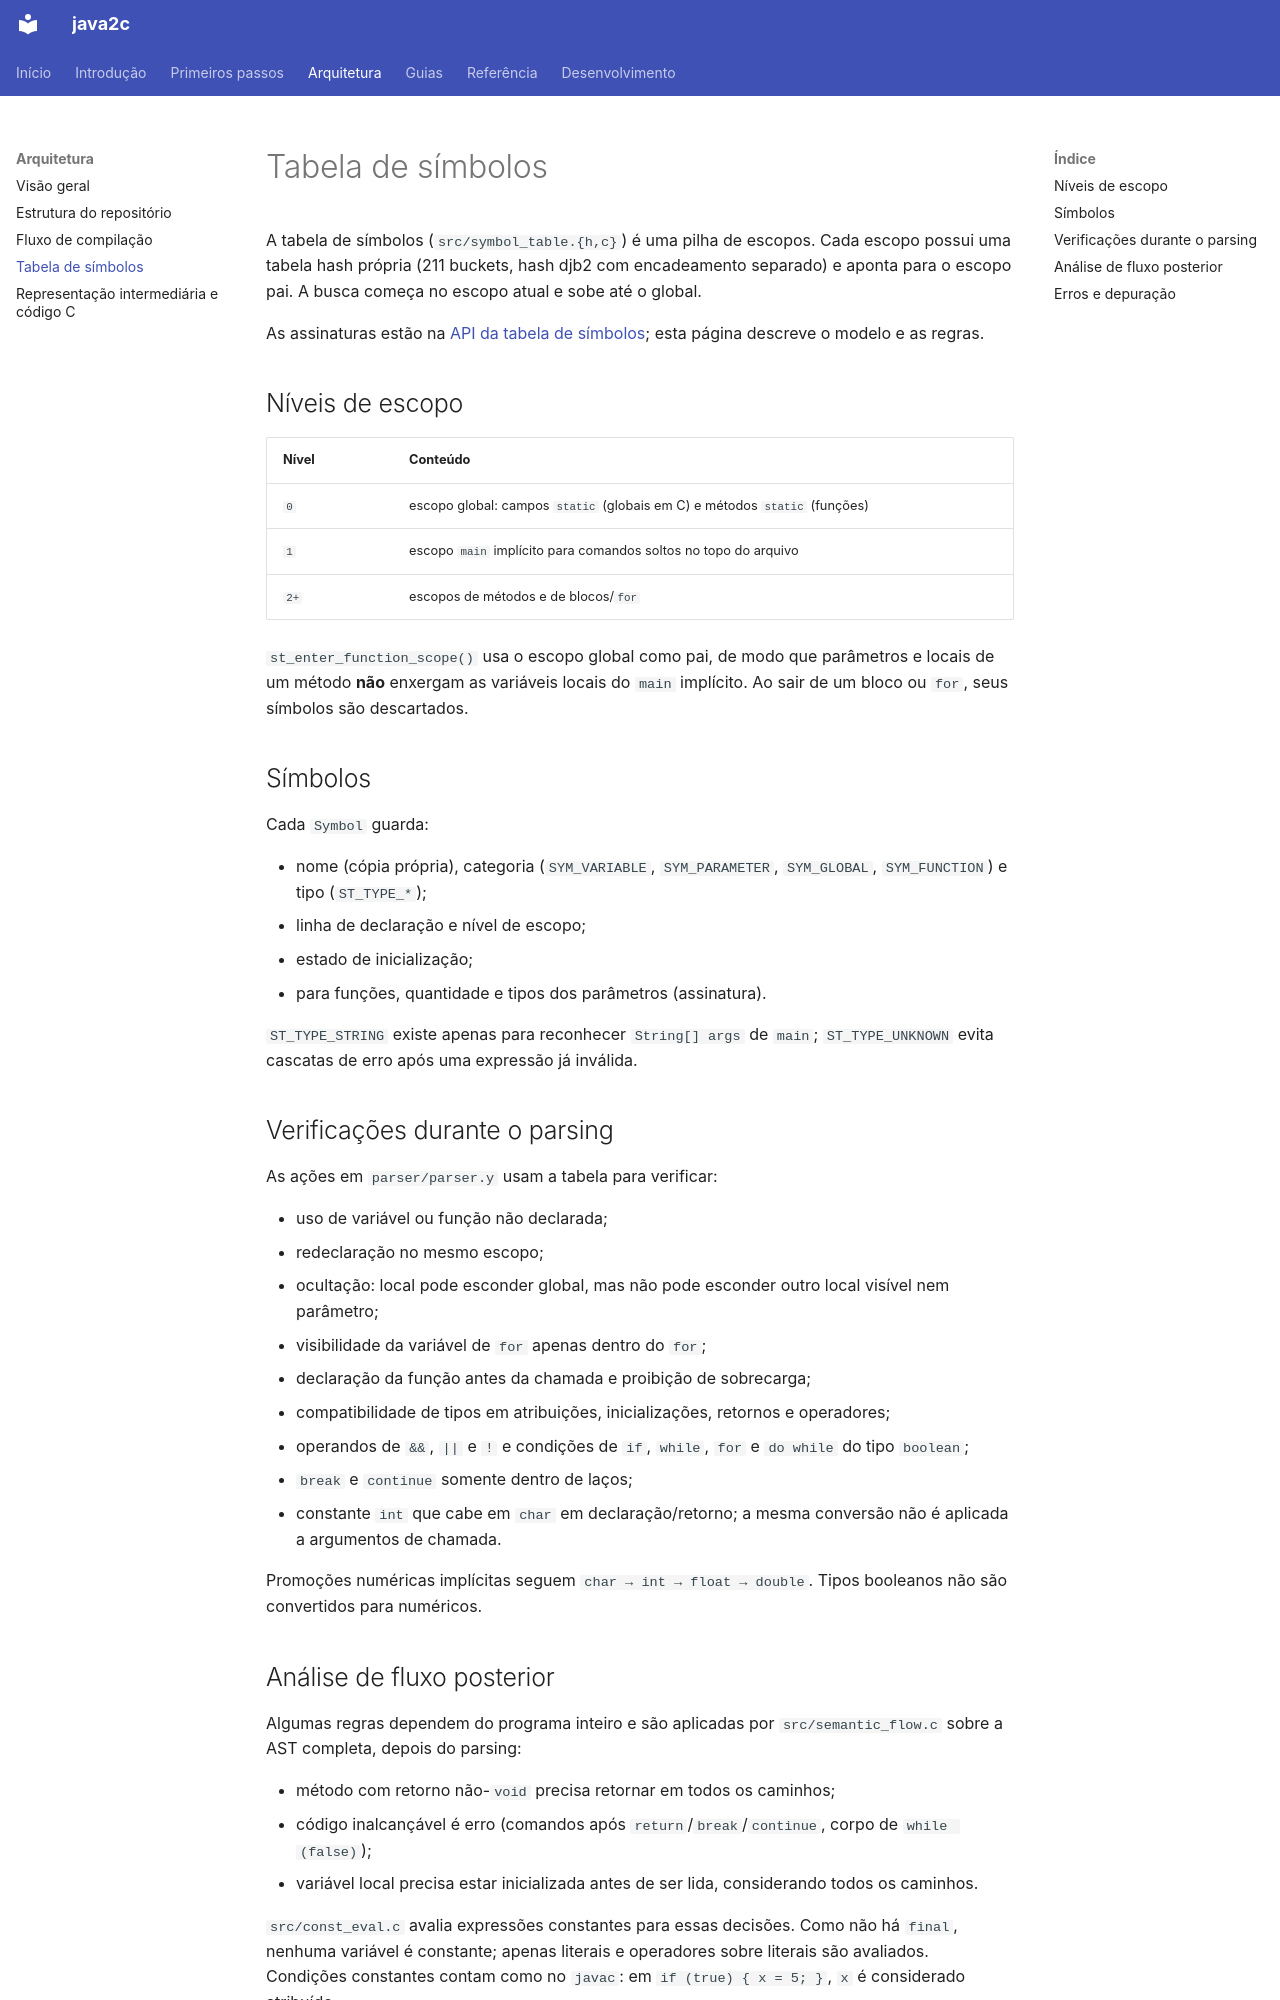

repository: thatsrenan/java2c · page: architecture/symbol-table/index.html · generator: mkdocs

# Tabela de símbolos

A tabela de símbolos (`src/symbol_table.{h,c}`) é uma pilha de escopos. Cada
escopo possui uma tabela hash própria (211 buckets, hash djb2 com encadeamento
separado) e aponta para o escopo pai. A busca começa no escopo atual e sobe até
o global.

As assinaturas estão na [API da tabela de símbolos](../reference/symbol-table-api.md);
esta página descreve o modelo e as regras.

## Níveis de escopo

| Nível | Conteúdo |
| --- | --- |
| `0` | escopo global: campos `static` (globais em C) e métodos `static` (funções) |
| `1` | escopo `main` implícito para comandos soltos no topo do arquivo |
| `2+` | escopos de métodos e de blocos/`for` |

`st_enter_function_scope()` usa o escopo global como pai, de modo que parâmetros
e locais de um método **não** enxergam as variáveis locais do `main` implícito.
Ao sair de um bloco ou `for`, seus símbolos são descartados.

## Símbolos

Cada `Symbol` guarda:

- nome (cópia própria), categoria (`SYM_VARIABLE`, `SYM_PARAMETER`,
  `SYM_GLOBAL`, `SYM_FUNCTION`) e tipo (`ST_TYPE_*`);
- linha de declaração e nível de escopo;
- estado de inicialização;
- para funções, quantidade e tipos dos parâmetros (assinatura).

`ST_TYPE_STRING` existe apenas para reconhecer `String[] args` de `main`;
`ST_TYPE_UNKNOWN` evita cascatas de erro após uma expressão já inválida.

## Verificações durante o parsing

As ações em `parser/parser.y` usam a tabela para verificar:

- uso de variável ou função não declarada;
- redeclaração no mesmo escopo;
- ocultação: local pode esconder global, mas não pode esconder outro local
  visível nem parâmetro;
- visibilidade da variável de `for` apenas dentro do `for`;
- declaração da função antes da chamada e proibição de sobrecarga;
- compatibilidade de tipos em atribuições, inicializações, retornos e
  operadores;
- operandos de `&&`, `||` e `!` e condições de `if`, `while`, `for` e
  `do while` do tipo `boolean`;
- `break` e `continue` somente dentro de laços;
- constante `int` que cabe em `char` em declaração/retorno; a mesma conversão
  não é aplicada a argumentos de chamada.

Promoções numéricas implícitas seguem `char → int → float → double`. Tipos
booleanos não são convertidos para numéricos.
